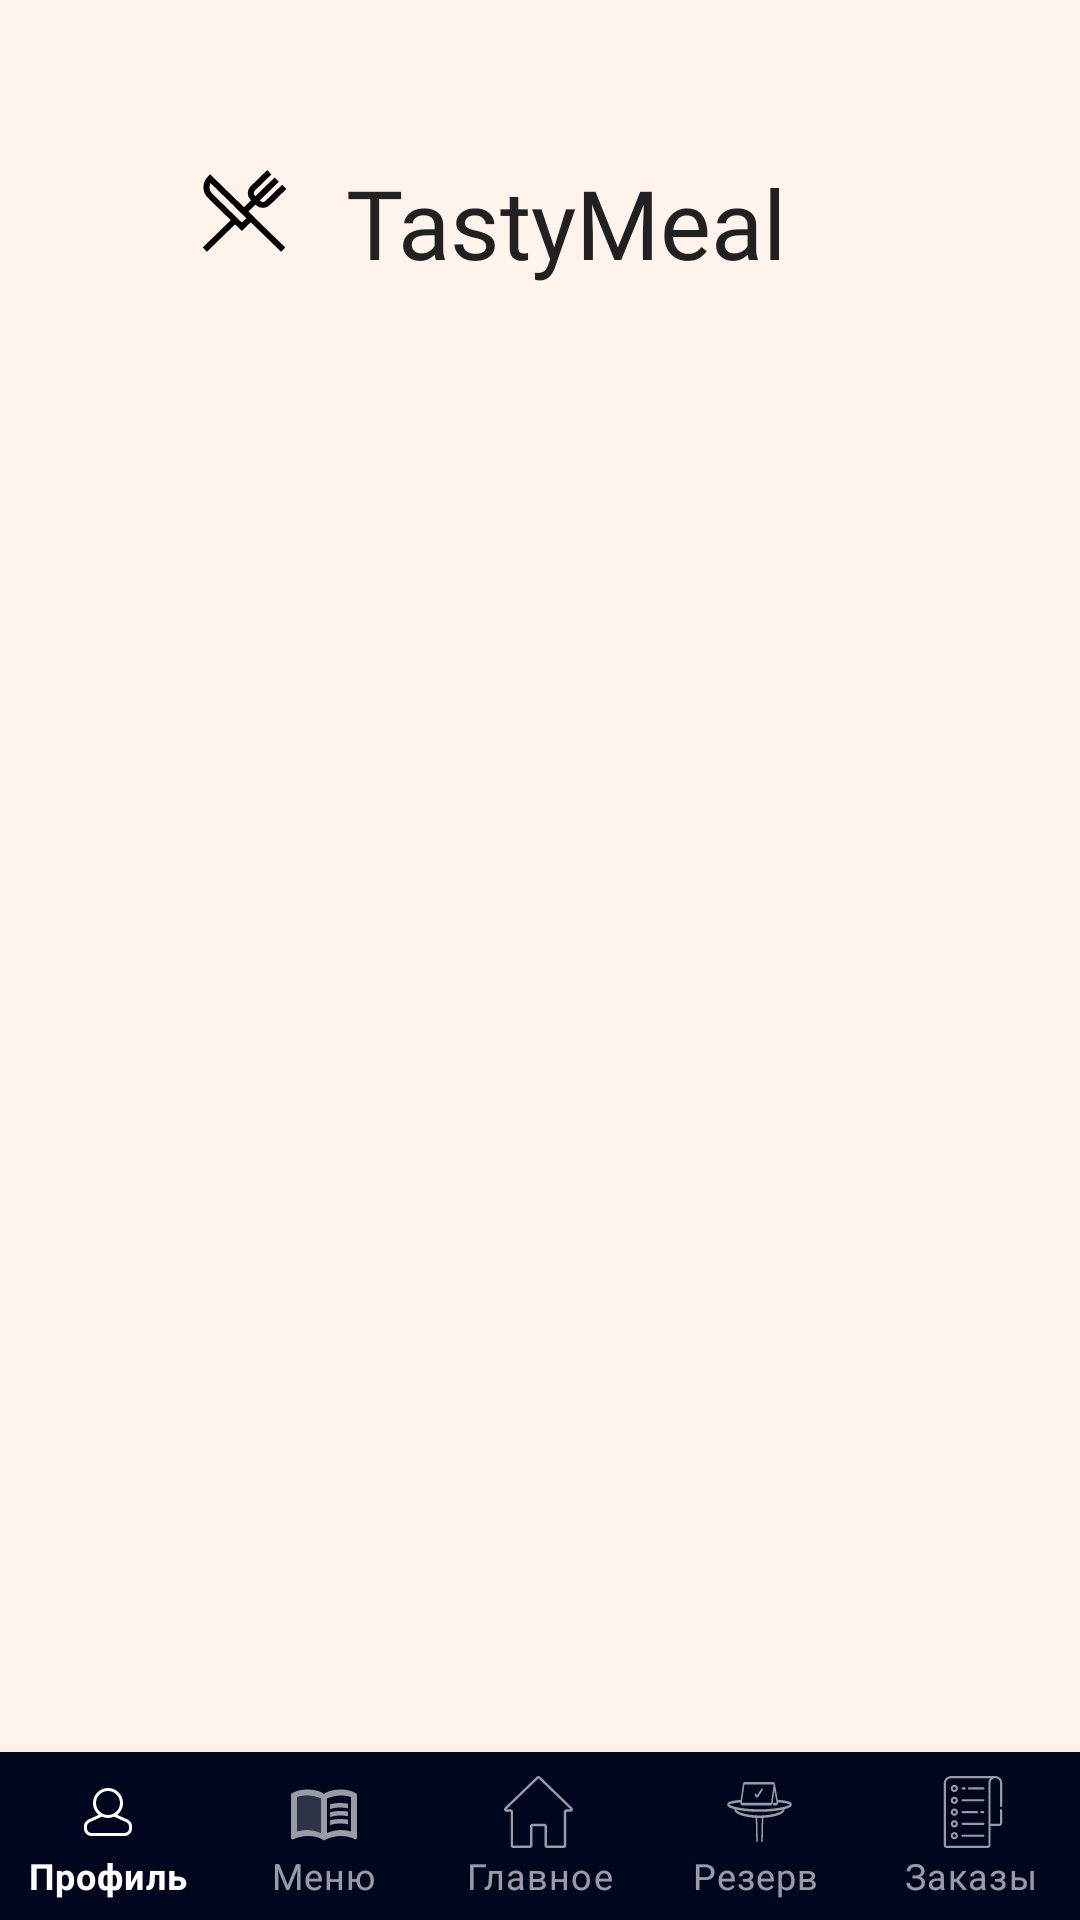

Write the Android layout XML for this screen, with the resource values it uses.
<!-- AndroidManifest.xml: application theme Theme.TastyMeal -->
<!-- res/layout/activity_main.xml -->
<?xml version="1.0" encoding="utf-8"?>
<androidx.constraintlayout.widget.ConstraintLayout xmlns:android="http://schemas.android.com/apk/res/android"
    xmlns:app="http://schemas.android.com/apk/res-auto"
    xmlns:tools="http://schemas.android.com/tools"
    android:layout_width="match_parent"
    android:layout_height="match_parent"
    android:background="@color/mainColor">

    <TextView
        android:id="@+id/textLogo"
        android:layout_width="wrap_content"
        android:layout_height="wrap_content"
        android:fontFamily="@font/ubuntu"
        android:text="@string/logo_name"
        android:textColor="@color/black"
        android:textSize="32sp"
        app:layout_constraintBottom_toBottomOf="parent"
        app:layout_constraintEnd_toEndOf="parent"
        app:layout_constraintHorizontal_bias="0.541"
        app:layout_constraintStart_toStartOf="parent"
        app:layout_constraintTop_toTopOf="parent"
        app:layout_constraintVertical_bias="0.088" />

    <ImageView
        android:id="@+id/logo"
        android:layout_width="wrap_content"
        android:layout_height="wrap_content"
        android:layout_marginEnd="10dp"
        android:contentDescription="@string/meal_icon"
        app:layout_constraintBottom_toBottomOf="parent"
        app:layout_constraintEnd_toStartOf="@+id/textLogo"
        app:layout_constraintHorizontal_bias="0.926"
        app:layout_constraintStart_toStartOf="parent"
        app:layout_constraintTop_toTopOf="parent"
        app:layout_constraintVertical_bias="0.086"
        app:srcCompat="@drawable/ic_logotype" />
    <com.google.android.material.bottomnavigation.BottomNavigationView
        android:id="@+id/bottom_navigation"
        style="@style/Widget.MaterialComponents.BottomNavigationView.Colored"
        android:layout_width="match_parent"
        android:layout_height="wrap_content"
        android:background="@color/bottom_navigation_color"
        app:labelVisibilityMode="labeled"
        app:layout_constraintBottom_toBottomOf="parent"
        app:menu="@menu/bottom_navigation_menu"
        tools:ignore="MissingConstraints"
        tools:layout_editor_absoluteX="0dp" />

</androidx.constraintlayout.widget.ConstraintLayout>
<!-- resources referenced by this layout -->
<resources>
  <color name="black">#212121</color>
  <color name="bottom_navigation_color">#00071E</color>
  <color name="mainColor">#FFF3EB</color>
  <!-- drawable ic_logotype (drawable) -->
  <vector xmlns:android="http://schemas.android.com/apk/res/android"
      android:width="38dp"
      android:height="37dp"
      android:viewportWidth="38"
      android:viewportHeight="37">
    <path
        android:pathData="M5.9375,31.2188L16.0312,21.3906"
        android:strokeWidth="2"
        android:fillColor="#00000000"
        android:strokeColor="#000000"/>
    <path
        android:pathData="M19,18.5L29.925,7.8625"
        android:strokeWidth="2"
        android:fillColor="#00000000"
        android:strokeColor="#000000"/>
    <path
        android:pathData="M32.0625,31.2188L16.625,16.1875"
        android:strokeWidth="2"
        android:fillColor="#00000000"
        android:strokeColor="#000000"/>
    <path
        android:pathData="M21.2563,20.6969L18.2875,23.5875L7.7188,13.2969C6.0563,11.6781 6.0563,9.1344 7.7188,7.5156L21.2563,20.6969Z"
        android:strokeWidth="2"
        android:fillColor="#00000000"
        android:strokeColor="#000000"/>
    <path
        android:pathData="M32.4188,10.2906L26.9563,15.6094C26.0063,16.5344 24.5813,16.5344 23.6313,15.6094L21.9688,13.9906C21.0188,13.0656 21.0188,11.6781 21.9688,10.7531L27.4313,5.4344"
        android:strokeWidth="2"
        android:fillColor="#00000000"
        android:strokeColor="#000000"/>
  </vector>
  <string name="logo_name">TastyMeal</string>
  <string name="meal_icon">meal</string>
  <style name="Theme.TastyMeal" parent="Theme.MaterialComponents.DayNight.NoActionBar">
          
          <item name="colorPrimary">@color/purple_500</item>
          <item name="colorPrimaryVariant">@color/purple_700</item>
          <item name="colorOnPrimary">@color/white</item>
          
          <item name="colorSecondary">@color/teal_200</item>
          <item name="colorSecondaryVariant">@color/teal_700</item>
          <item name="colorOnSecondary">@color/black</item>
          
          <item name="android:statusBarColor" tools:targetApi="l">?attr/colorPrimaryVariant</item>
          
          <item name="windowNoTitle">true</item>
          <item name="android:windowFullscreen">true</item>
      </style>
  <color name="purple_500">#FF6200EE</color>
  <color name="purple_700">#FF3700B3</color>
  <color name="white">#FFFFFFFF</color>
  <color name="teal_200">#FF03DAC5</color>
  <color name="teal_700">#FF018786</color>
</resources>
